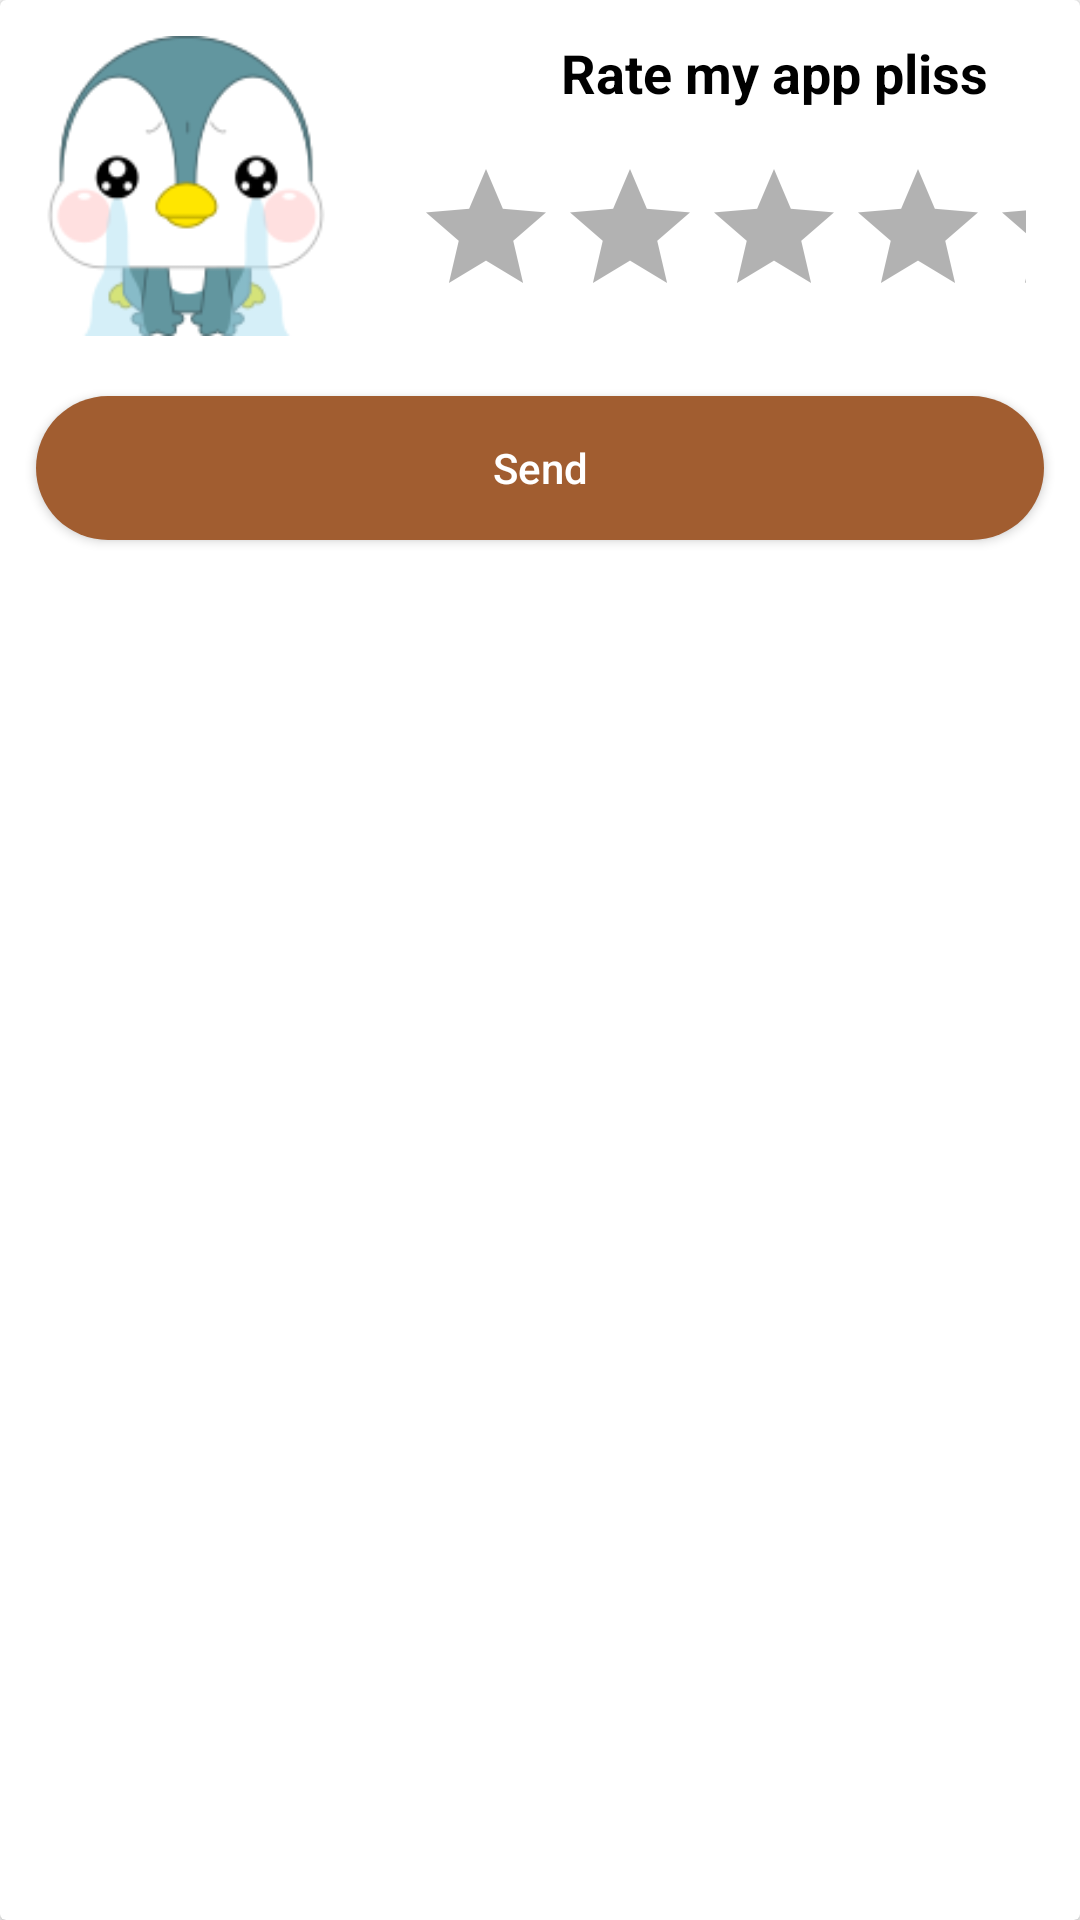

Here is an Android app screen rendered from its layout file. Give the layout XML and the strings, colors and styles it references.
<!-- AndroidManifest.xml: application theme Theme.LoginRegisterRelative -->
<!-- res/layout/bottom_sheet_dialog.xml -->
<?xml version="1.0" encoding="utf-8"?>
<androidx.cardview.widget.CardView
    xmlns:android="http://schemas.android.com/apk/res/android"
    android:layout_width="match_parent"
    android:layout_height="wrap_content">

    <RelativeLayout
        android:layout_width="match_parent"
        android:layout_height="wrap_content"
        android:layout_margin="2dp">

        
        <ImageView
            android:id="@+id/idIVCourse"
            android:layout_width="100dp"
            android:layout_height="100dp"
            android:layout_marginStart="10dp"
            android:layout_marginTop="10dp"
            android:layout_marginEnd="10dp"
            android:layout_marginBottom="10dp"
            android:src="@drawable/penguin" />

        
        <TextView
            android:id="@+id/idTVCourseName"
            android:layout_width="match_parent"
            android:layout_height="wrap_content"
            android:layout_marginTop="10dp"
            android:layout_toEndOf="@id/idIVCourse"
            android:layout_toRightOf="@id/idIVCourse"
            android:text="Rate my app pliss"
            android:textColor="@color/colorAccent"
            android:textSize="18sp"
            android:paddingLeft="65dp"
            android:textStyle="bold" />

        <RatingBar
            android:id="@+id/rating"
            android:layout_width="360dp"
            android:layout_height="wrap_content"
            android:layout_marginStart="16dp"
            android:layout_marginTop="16dp"
            android:layout_marginEnd="16dp"
            android:layout_marginBottom="16dp"
            android:numStars="5"
            android:rating="0"
            android:stepSize="0.5"
            android:layout_below="@id/idTVCourseName"
            android:layout_centerHorizontal="true"
            android:paddingLeft="120dp"
            android:theme="@style/RatingBar" />

        

        

        
        <Button
            android:id="@+id/idBtnDismiss"
            android:layout_width="match_parent"
            android:layout_height="wrap_content"
            android:layout_below="@id/idIVCourse"
            android:layout_marginStart="10dp"
            android:layout_marginTop="10dp"
            android:layout_marginEnd="10dp"
            android:layout_marginBottom="10dp"
            android:text="Send"
            android:textColor="@color/SecondaryColor"
            android:background="@drawable/button_shape"
            android:textAllCaps="false" />

    </RelativeLayout>

</androidx.cardview.widget.CardView>
<!-- resources referenced by this layout -->
<resources>
  <color name="SecondaryColor">#FFFFFFFF</color>
  <color name="colorAccent">#000000</color>
  <!-- drawable button_shape (drawable) -->
  <?xml version="1.0" encoding="utf-8"?>
  <shape android:shape="rectangle" xmlns:android="http://schemas.android.com/apk/res/android">
  
      <solid android:color="#A15D30"/>
      <corners android:radius="25dp"/>
  </shape>
  <!-- drawable penguin: png bitmap (drawable, 11275 bytes) -->
  <style name="RatingBar" parent="Theme.AppCompat">
          <item name="colorControlNormal">@color/colorAccent</item>
          <item name="colorControlActivated">@android:color/holo_orange_light</item>
              </style>
  <style name="Theme.LoginRegisterRelative" parent="Theme.AppCompat.Light.NoActionBar">
       <item name="colorPrimary">@color/primaryColor</item>
       <item name="colorSecondary">@color/SecondaryColor</item>
       <item name="colorAccent">@color/colorAccent</item>
      </style>
  <color name="primaryColor">#1BA0E2</color>
</resources>
